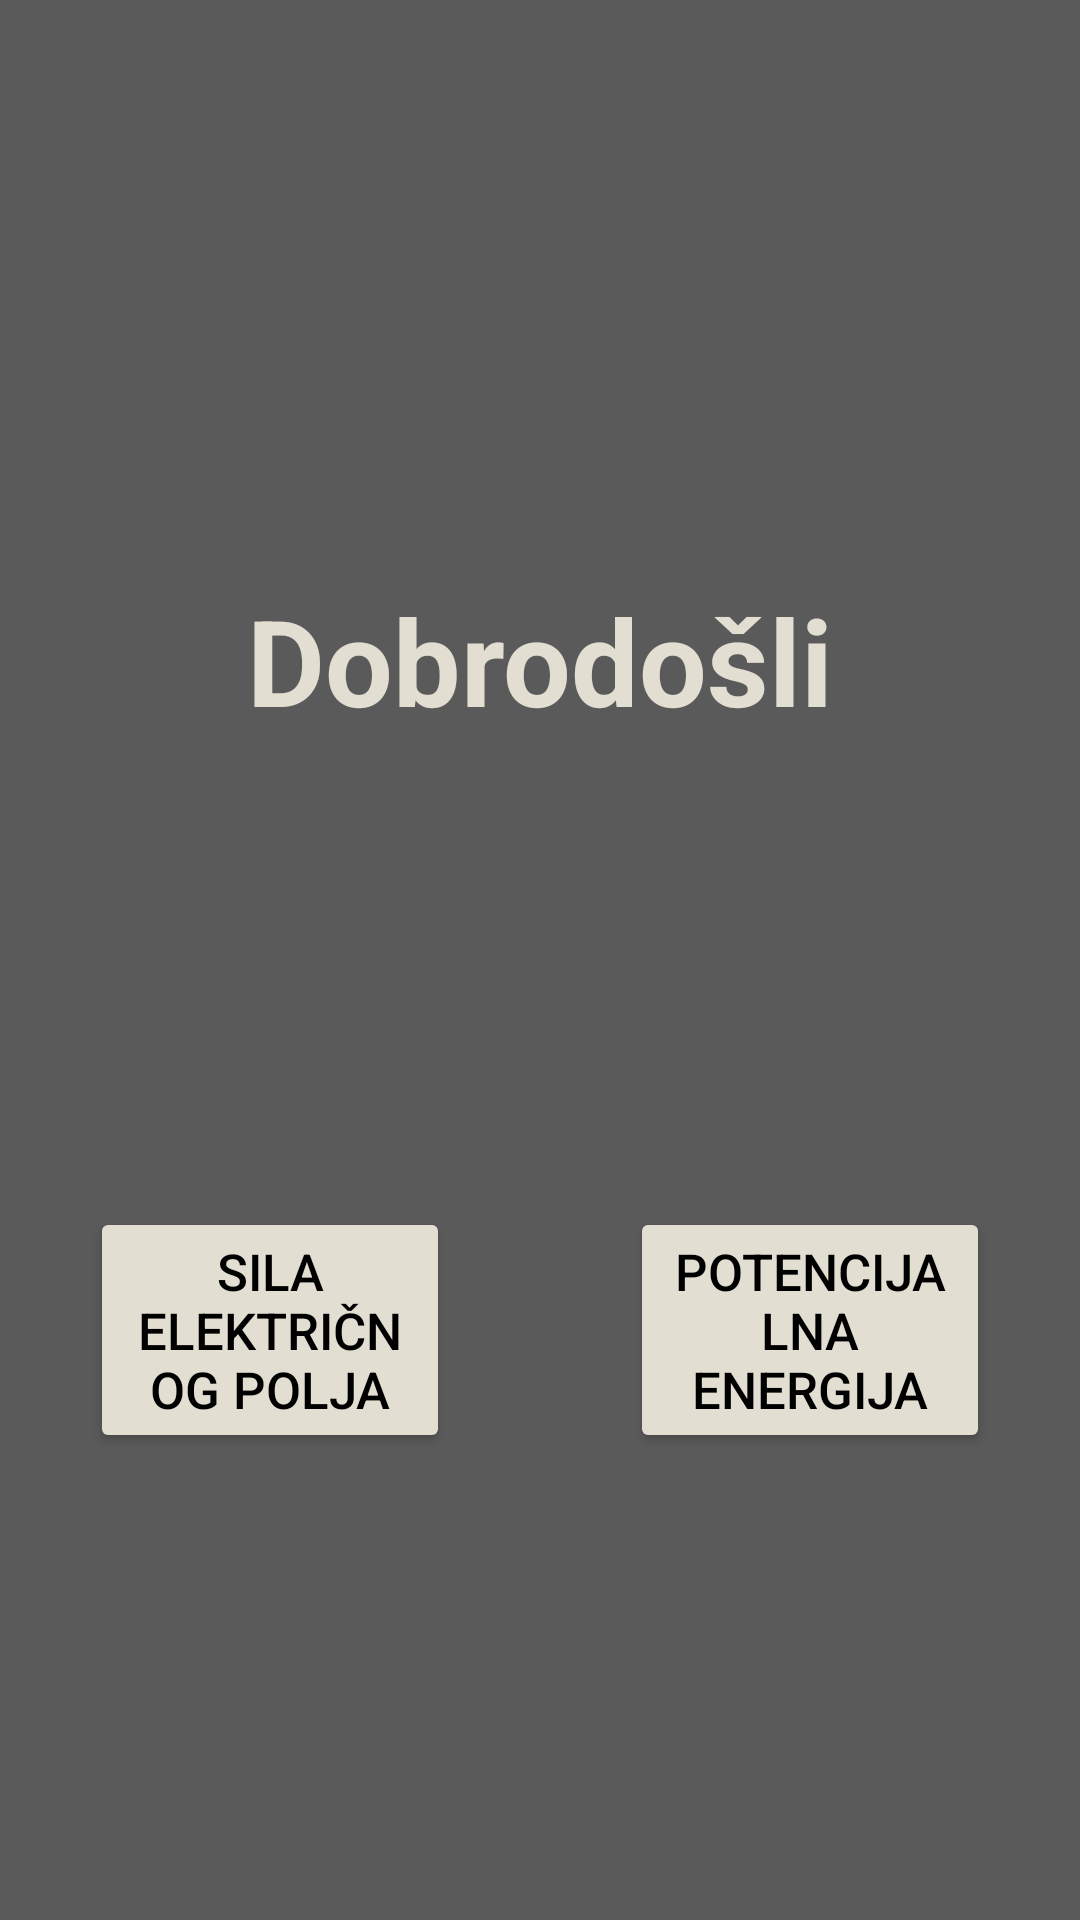

The Android layout XML behind this screen, and the referenced resources:
<!-- AndroidManifest.xml: application theme Theme.ProjectPMU -->
<!-- res/layout/activity_main.xml -->
<?xml version="1.0" encoding="utf-8"?>
<androidx.constraintlayout.widget.ConstraintLayout xmlns:android="http://schemas.android.com/apk/res/android"
    xmlns:app="http://schemas.android.com/apk/res-auto"
    xmlns:tools="http://schemas.android.com/tools"
    android:layout_width="match_parent"
    android:layout_height="match_parent"
    tools:context=".MainActivity"
    android:background="@color/grey">

    <TextView
        android:id="@+id/Dobrodosli"
        android:layout_width="wrap_content"
        android:layout_height="wrap_content"
        android:text="@string/dobrodosli"
        android:textColor="@color/whiteShade"
        android:textSize="40sp"
        android:textStyle="bold"
        app:layout_constraintBottom_toBottomOf="parent"
        app:layout_constraintEnd_toEndOf="parent"
        app:layout_constraintStart_toStartOf="parent"
        app:layout_constraintTop_toTopOf="parent"
        android:layout_marginBottom="200dp"/>

    <Button
        android:id="@+id/PotencEnergija"
        android:layout_width="match_parent"
        android:layout_height="wrap_content"
        android:backgroundTint="@color/whiteShade"
        android:text="@string/potencijalnaEnergija"
        android:textColor="@color/black"
        android:textSize="17sp"
        app:layout_constraintBottom_toBottomOf="parent"
        app:layout_constraintEnd_toEndOf="parent"
        app:layout_constraintStart_toStartOf="parent"
        app:layout_constraintTop_toBottomOf="@+id/Dobrodosli"
        android:layout_marginLeft="210dp"
        android:layout_marginRight="30dp"/>

    <Button
        android:id="@+id/SilaElPolja"
        android:layout_width="match_parent"
        android:layout_height="wrap_content"
        android:backgroundTint="@color/whiteShade"
        android:text="@string/silaElPolja"
        android:textColor="@color/black"
        android:textSize="17sp"
        app:layout_constraintBottom_toBottomOf="parent"
        app:layout_constraintEnd_toEndOf="parent"
        app:layout_constraintStart_toStartOf="parent"
        app:layout_constraintTop_toBottomOf="@+id/Dobrodosli"
        android:layout_marginRight="210dp"
        android:layout_marginLeft="30dp"/>

</androidx.constraintlayout.widget.ConstraintLayout>
<!-- resources referenced by this layout -->
<resources>
  <color name="black">#FF000000</color>
  <color name="grey">#5A5A5A</color>
  <color name="whiteShade">#E2DFD2</color>
  <string name="dobrodosli">Dobrodošli</string>
  <string name="potencijalnaEnergija">Potencijalna energija</string>
  <string name="silaElPolja">Sila električnog polja</string>
  <style name="Theme.ProjectPMU" parent="Base.Theme.ProjectPMU" />
  <style name="Base.Theme.ProjectPMU" parent="Theme.Material3.DayNight.NoActionBar">
          
          
      </style>
</resources>
